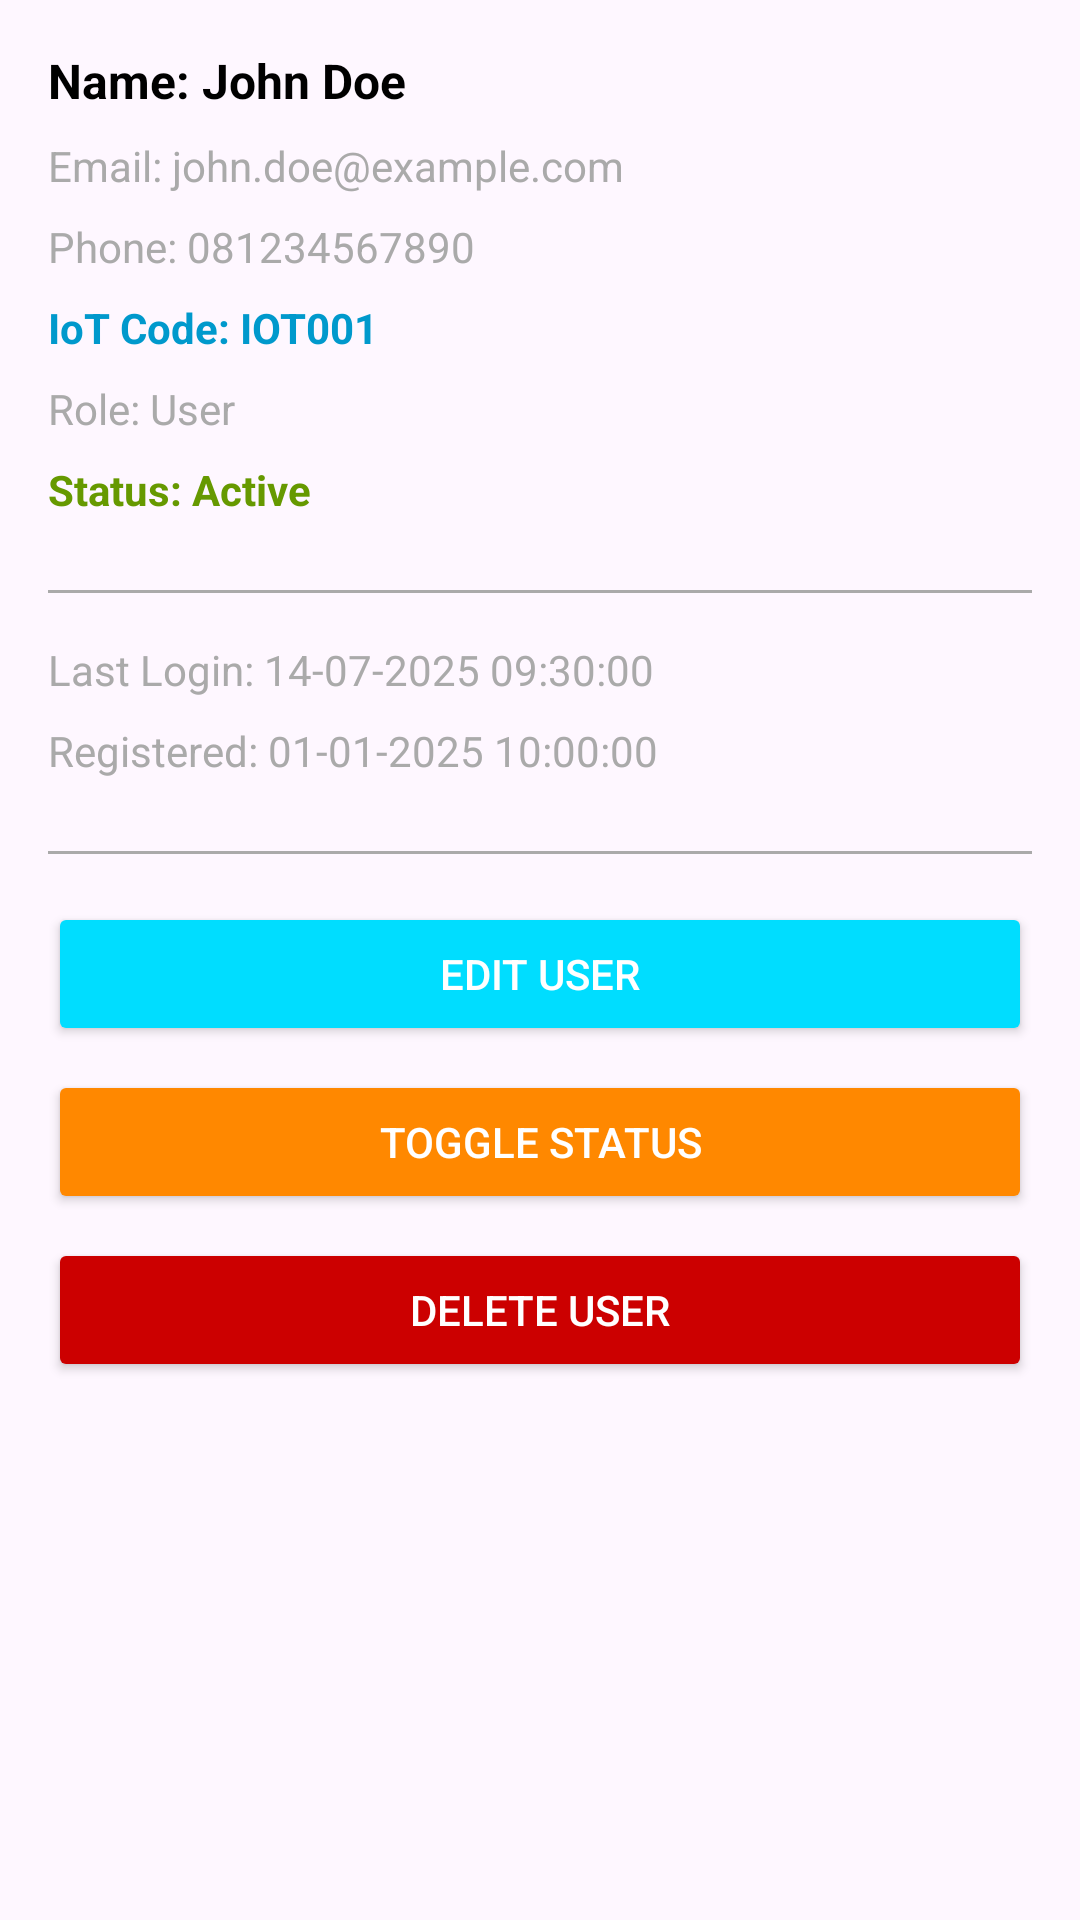

Produce the Android XML layout that renders to this screen, including the resource entries it uses.
<!-- AndroidManifest.xml: application theme Theme.TAAPP -->
<!-- res/layout/dialog_user_details.xml -->
<?xml version="1.0" encoding="utf-8"?>
<ScrollView xmlns:android="http://schemas.android.com/apk/res/android"
    android:layout_width="match_parent"
    android:layout_height="wrap_content"
    android:padding="16dp">

    <LinearLayout
        android:layout_width="match_parent"
        android:layout_height="wrap_content"
        android:orientation="vertical">

        
        <LinearLayout
            android:layout_width="match_parent"
            android:layout_height="wrap_content"
            android:orientation="vertical"
            android:layout_marginBottom="16dp">

            <TextView
                android:id="@+id/userNameTextView"
                android:layout_width="match_parent"
                android:layout_height="wrap_content"
                android:text="Name: John Doe"
                android:textSize="16sp"
                android:textStyle="bold"
                android:textColor="@android:color/black"
                android:layout_marginBottom="8dp" />

            <TextView
                android:id="@+id/userEmailTextView"
                android:layout_width="match_parent"
                android:layout_height="wrap_content"
                android:text="Email: john.doe@example.com"
                android:textSize="14sp"
                android:textColor="@android:color/darker_gray"
                android:layout_marginBottom="8dp" />

            <TextView
                android:id="@+id/userPhoneTextView"
                android:layout_width="match_parent"
                android:layout_height="wrap_content"
                android:text="Phone: 081234567890"
                android:textSize="14sp"
                android:textColor="@android:color/darker_gray"
                android:layout_marginBottom="8dp" />

            <TextView
                android:id="@+id/userIotCodeTextView"
                android:layout_width="match_parent"
                android:layout_height="wrap_content"
                android:text="IoT Code: IOT001"
                android:textSize="14sp"
                android:textColor="@android:color/holo_blue_dark"
                android:textStyle="bold"
                android:layout_marginBottom="8dp" />

            <TextView
                android:id="@+id/userRoleTextView"
                android:layout_width="match_parent"
                android:layout_height="wrap_content"
                android:text="Role: User"
                android:textSize="14sp"
                android:textColor="@android:color/darker_gray"
                android:layout_marginBottom="8dp" />

            <TextView
                android:id="@+id/userStatusTextView"
                android:layout_width="match_parent"
                android:layout_height="wrap_content"
                android:text="Status: Active"
                android:textSize="14sp"
                android:textStyle="bold"
                android:textColor="@android:color/holo_green_dark"
                android:layout_marginBottom="8dp" />

        </LinearLayout>

        
        <View
            android:layout_width="match_parent"
            android:layout_height="1dp"
            android:background="@android:color/darker_gray"
            android:layout_marginBottom="16dp" />

        <LinearLayout
            android:layout_width="match_parent"
            android:layout_height="wrap_content"
            android:orientation="vertical"
            android:layout_marginBottom="16dp">

            <TextView
                android:id="@+id/userLastLoginTextView"
                android:layout_width="match_parent"
                android:layout_height="wrap_content"
                android:text="Last Login: 14-07-2025 09:30:00"
                android:textSize="14sp"
                android:textColor="@android:color/darker_gray"
                android:layout_marginBottom="8dp" />

            <TextView
                android:id="@+id/userRegistrationDateTextView"
                android:layout_width="match_parent"
                android:layout_height="wrap_content"
                android:text="Registered: 01-01-2025 10:00:00"
                android:textSize="14sp"
                android:textColor="@android:color/darker_gray"
                android:layout_marginBottom="8dp" />

        </LinearLayout>

        
        <View
            android:layout_width="match_parent"
            android:layout_height="1dp"
            android:background="@android:color/darker_gray"
            android:layout_marginBottom="16dp" />

        <LinearLayout
            android:layout_width="match_parent"
            android:layout_height="wrap_content"
            android:orientation="vertical">

            <Button
                android:id="@+id/editUserButton"
                android:layout_width="match_parent"
                android:layout_height="wrap_content"
                android:text="Edit User"
                android:backgroundTint="@android:color/holo_blue_bright"
                android:textColor="@android:color/white"
                android:layout_marginBottom="8dp" />

            <Button
                android:id="@+id/toggleStatusButton"
                android:layout_width="match_parent"
                android:layout_height="wrap_content"
                android:text="Toggle Status"
                android:backgroundTint="@android:color/holo_orange_dark"
                android:textColor="@android:color/white"
                android:layout_marginBottom="8dp" />

            <Button
                android:id="@+id/deleteUserButton"
                android:layout_width="match_parent"
                android:layout_height="wrap_content"
                android:text="Delete User"
                android:backgroundTint="@android:color/holo_red_dark"
                android:textColor="@android:color/white" />

        </LinearLayout>

    </LinearLayout>

</ScrollView>
<!-- resources referenced by this layout -->
<resources>
  <style name="Theme.TAAPP" parent="Base.Theme.TAAPP" />
  <style name="Base.Theme.TAAPP" parent="Theme.Material3.DayNight.NoActionBar">
          
          
          <item name="colorPrimary">@android:color/white</item>
          <item name="colorPrimaryVariant">@android:color/white</item>
          <item name="colorOnPrimary">@android:color/black</item>
  
          <item name="android:statusBarColor" tools:targetApi="1">#1F41BB</item>
  
      </style>
</resources>
